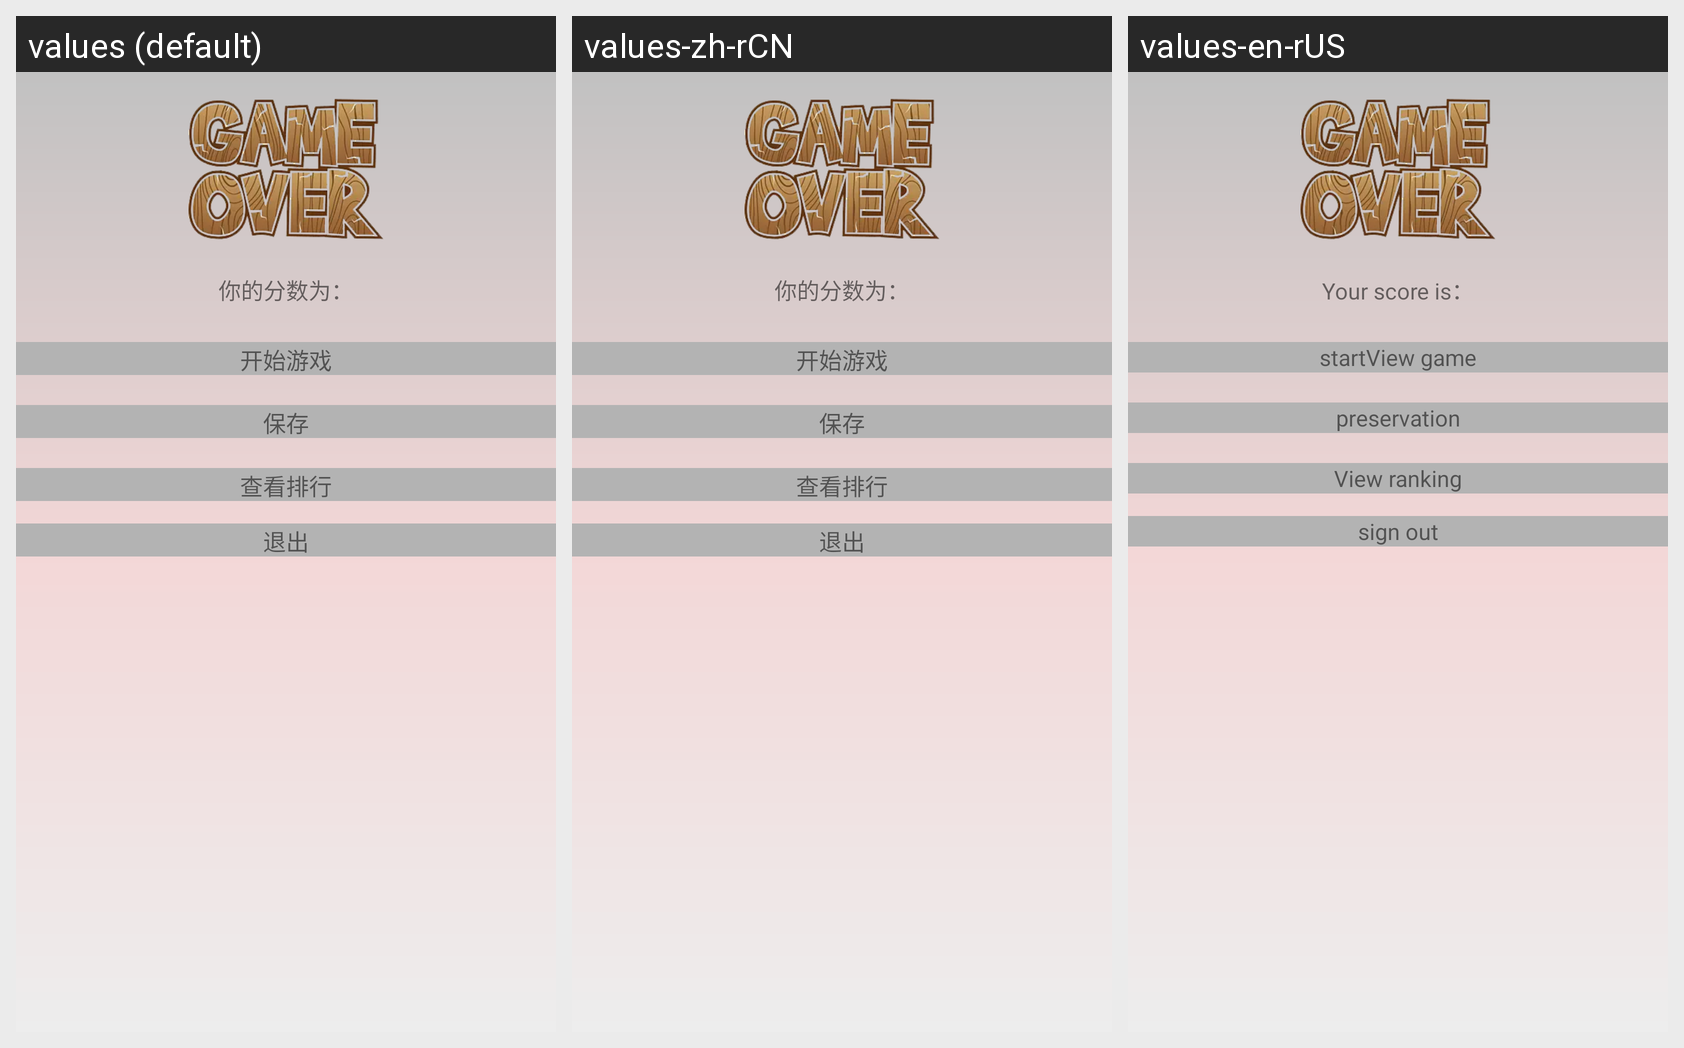

Locale-by-locale string values for the Android screen shown in this grid:
Android screen res/layout/start_main.xml rendered under 3 locales, left to right: values (default), values-zh-rCN, values-en-rUS. Device: Nexus 5 (rendered at 1080×1920; each locale shown at half size, 540×960, under a caption strip naming it); theme Theme.Test.
Strings drawn on this screen, with the default value and each locale's value (text and hints the layout hard-codes, and strings that could not be matched under every locale, appear in the picture but are not listed):

number
  values: 你的分数为：
  values-zh-rCN: 你的分数为：
  values-en-rUS: Your score is：

restart
  values: 开始游戏
  values-zh-rCN: 开始游戏
  values-en-rUS: startView game

save
  values: 保存
  values-zh-rCN: 保存
  values-en-rUS: preservation

select
  values: 查看排行
  values-zh-rCN: 查看排行
  values-en-rUS: View ranking

quit
  values: 退出
  values-zh-rCN: 退出
  values-en-rUS: sign out
